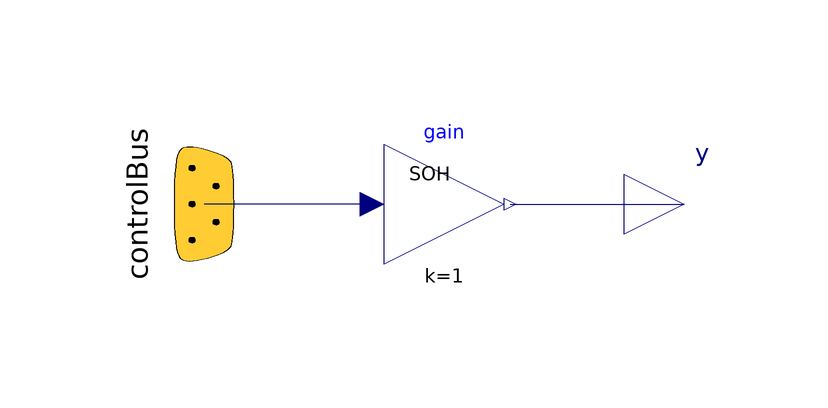

The Modelica model whose source follows is shown above as a component diagram (icons at their Placement, wires along their Line points).

model SOHOut "Adaptor for reading the SOS of the battery from the ControlBus"
        extends Icons.AdaptorOut;
        Modelica.Blocks.Interfaces.RealOutput y "Current of the battery (Output)" annotation(Placement(transformation(extent = {{30, -10}, {50, 10}}, rotation = 0)));
        ElectricalEnergyStorage.Interfaces.ControlBus.Bus controlBus
          "This bus contains the voltage, the current and the temperature of the cell"
          annotation (Placement(transformation(
              origin={-40,0},
              extent={{-20,20},{20,-20}},
              rotation=270)));
      protected
        Modelica.Blocks.Math.Gain gain annotation(Placement(transformation(origin = {0, 0}, extent = {{10, 10}, {-10, -10}}, rotation = 180)));
      equation
        connect(gain.y, y) annotation(Line(points = {{11, 0}, {17, 0}, {40, 0}}, color = {0, 0, 127}));
        connect(gain.u, controlBus.SOH) annotation(Line(points = {{-12, 0}, {-40, 0}}, color = {0, 0, 127}, smooth = Smooth.None), Text(string = "%second", index = 1, extent = {{6, 3}, {6, 3}}));
        annotation(Diagram(graphics));
      end SOHOut;